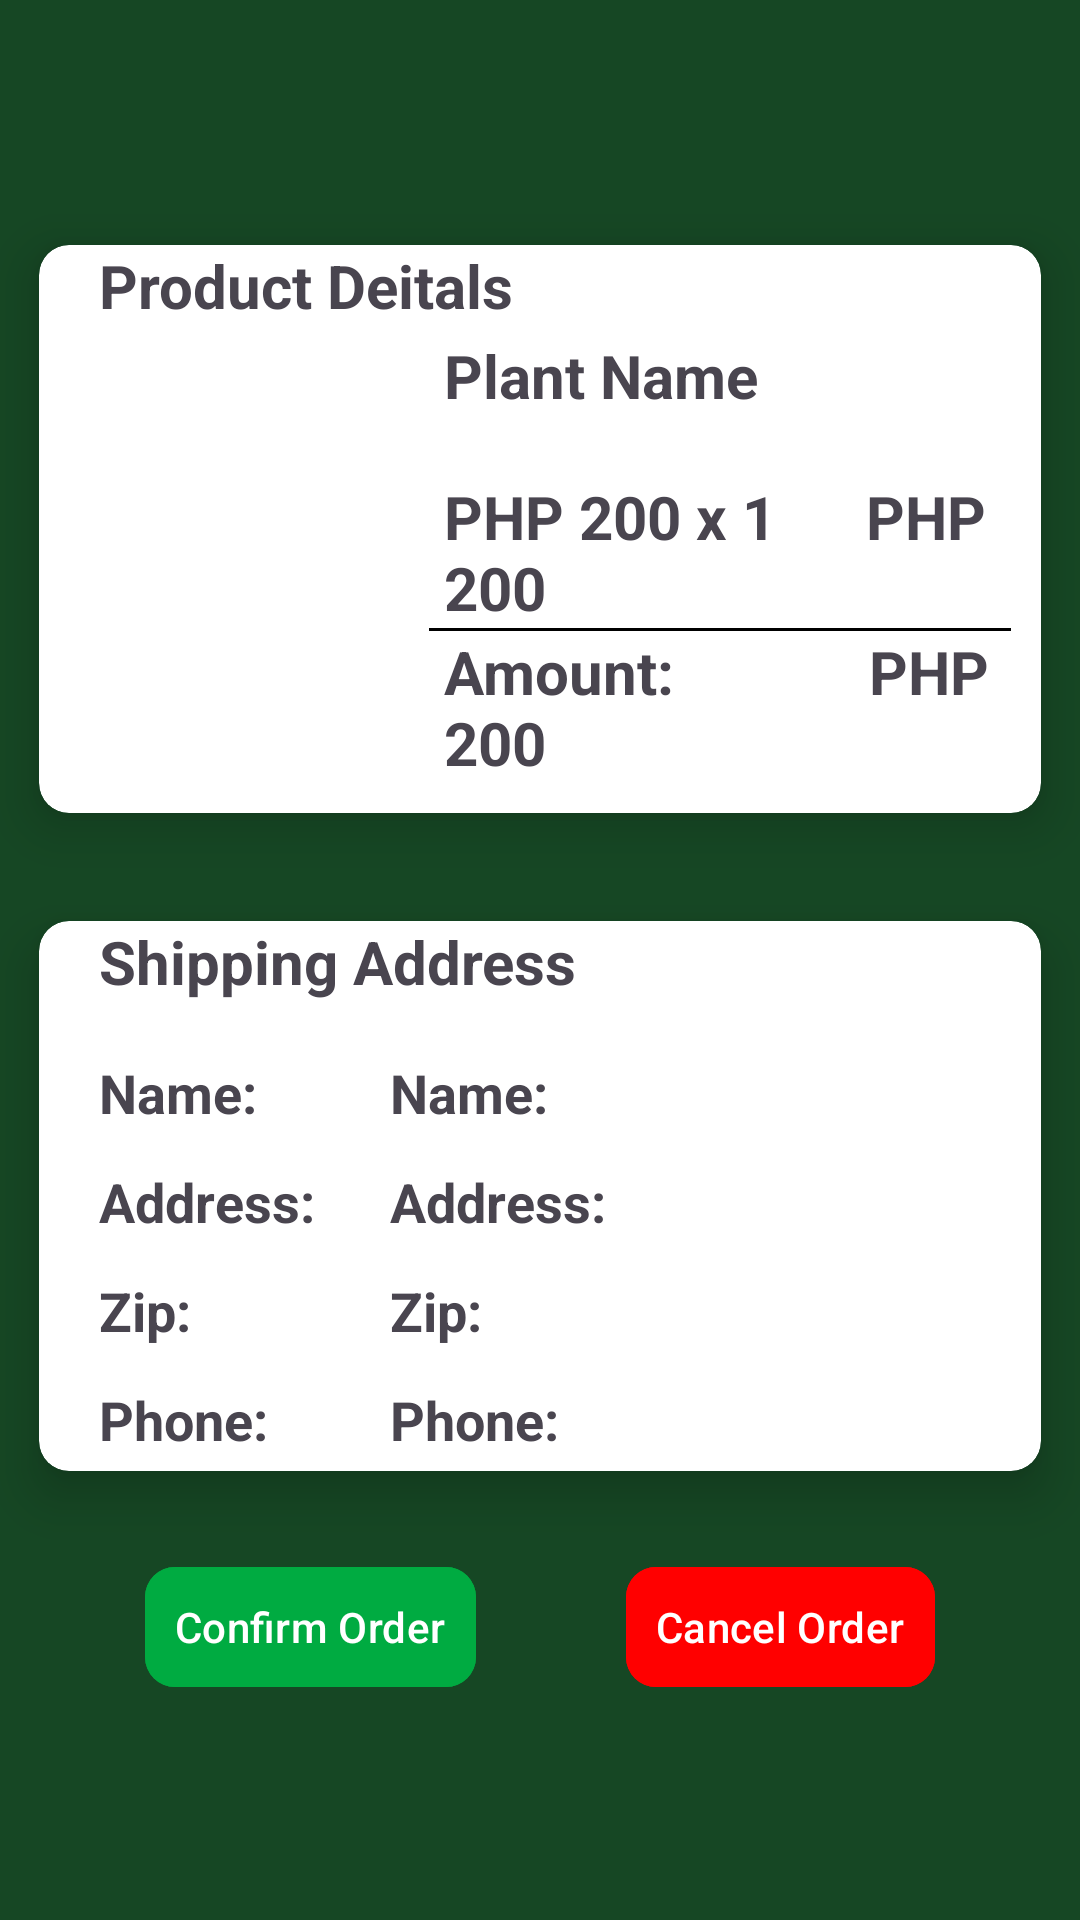

Layout XML and referenced resources for this Android screen:
<!-- AndroidManifest.xml: application theme Theme.Plantify_user -->
<!-- res/layout/fragment_confirm_order.xml -->
<?xml version="1.0" encoding="utf-8"?>
<FrameLayout xmlns:android="http://schemas.android.com/apk/res/android"
    xmlns:tools="http://schemas.android.com/tools"
    android:layout_width="match_parent"
    android:layout_height="match_parent"
    android:id="@+id/main"
    xmlns:app="http://schemas.android.com/apk/res-auto"
    android:background="#164724"
    tools:context=".products.confirm_order">




   <LinearLayout
       android:layout_width="match_parent"
       android:layout_height="wrap_content"
       android:orientation="vertical"
       android:layout_gravity="center">

       <androidx.cardview.widget.CardView
           android:layout_width="match_parent"
           android:layout_height="match_parent"
           android:padding="20dp"
           app:cardElevation="10dp"
           app:cardUseCompatPadding="true"
           app:cardCornerRadius="10dp">

       <TextView
           android:layout_width="wrap_content"
           android:layout_height="wrap_content"
           android:text="Product Deitals"
           android:layout_marginStart="20dp"
           android:textStyle="bold"
           android:textSize="20dp"/>

       <LinearLayout
           android:layout_width="match_parent"
           android:layout_height="match_parent"
           android:layout_margin="10dp"
           android:orientation="horizontal">

           <ImageView
               android:id="@+id/productLogo"
               android:layout_width="120dp"
               android:layout_height="120dp"
               android:layout_marginTop="10dp"
               android:src="@drawable/plant_logo"/>

        <LinearLayout
            android:layout_width="wrap_content"
            android:layout_height="wrap_content"
            android:orientation="vertical">

            <TextView
                android:id="@+id/productName"
                android:layout_width="wrap_content"
                android:layout_height="wrap_content"
                android:text="Plant Name"
                android:layout_marginTop="20dp"
                android:layout_marginStart="5dp"

                android:textStyle="bold"
                android:textSize="20dp"/>

            <TextView
                android:id="@+id/productPrice"
                android:layout_width="wrap_content"
                android:layout_height="wrap_content"
                android:text="PHP 200 x 1      PHP 200"
                android:layout_marginTop="20dp"
                android:layout_marginStart="5dp"

                android:textStyle="bold"
                android:textSize="20dp"/>

            <View
                android:layout_width="match_parent"
                android:layout_height="1dp"
                android:background="@color/black" />

            <TextView
                android:id="@+id/totalAmount"
                android:layout_width="wrap_content"
                android:layout_height="wrap_content"
                android:text="Amount:             PHP 200"

                android:layout_marginStart="5dp"

                android:textStyle="bold"
                android:textSize="20dp"/>


        </LinearLayout>

       </LinearLayout>


       </androidx.cardview.widget.CardView>



       <androidx.cardview.widget.CardView
           android:layout_width="match_parent"
           android:layout_height="match_parent"
           android:padding="20dp"
           app:cardElevation="10dp"
           app:cardUseCompatPadding="true"
           app:cardCornerRadius="10dp">




           <TextView
               android:layout_width="wrap_content"
               android:layout_height="wrap_content"
               android:text="Shipping Address"
               android:layout_marginStart="20dp"
               android:textStyle="bold"
               android:textSize="20dp"/>


           <LinearLayout
               android:layout_width="match_parent"
               android:layout_height="match_parent"
               android:orientation="horizontal">


           <LinearLayout
               android:layout_width="wrap_content"
               android:layout_height="match_parent"

               android:orientation="vertical">


               <TextView
                   android:layout_width="wrap_content"
                   android:layout_height="wrap_content"
                   android:layout_marginTop="40dp"
                   android:layout_marginLeft="15dp"
                   android:padding="5dp"
                   android:textSize="18dp"
                   android:textStyle="bold"
                   android:text="Name:"/>


               <TextView
                   android:layout_width="wrap_content"
                   android:layout_height="wrap_content"
                   android:layout_marginTop="2dp"
                   android:layout_marginLeft="15dp"
                   android:padding="5dp"
                   android:textSize="18dp"
                   android:textStyle="bold"
                   android:text="Address:"/>


               <TextView
                   android:layout_width="wrap_content"
                   android:layout_height="wrap_content"
                   android:layout_marginTop="2dp"
                   android:layout_marginLeft="15dp"
                   android:padding="5dp"
                   android:textSize="18dp"
                   android:textStyle="bold"
                   android:text="Zip:"/>

               <TextView

                   android:layout_width="wrap_content"
                   android:layout_height="wrap_content"
                   android:layout_marginTop="2dp"
                   android:layout_marginLeft="15dp"
                   android:padding="5dp"
                   android:textSize="18dp"
                   android:textStyle="bold"
                   android:text="Phone:"/>


           </LinearLayout>



           <LinearLayout
               android:layout_width="wrap_content"
               android:layout_height="match_parent"

               android:orientation="vertical">


               <TextView
                   android:id="@+id/username"
                   android:layout_width="wrap_content"
                   android:layout_height="wrap_content"
                   android:layout_marginTop="40dp"
                   android:layout_marginLeft="15dp"
                   android:padding="5dp"
                   android:textSize="18dp"
                   android:textStyle="bold"
                   android:text="Name:"/>


               <TextView
                   android:id="@+id/userAddress"
                   android:layout_width="wrap_content"
                   android:layout_height="wrap_content"
                   android:layout_marginTop="2dp"
                   android:layout_marginLeft="15dp"
                   android:padding="5dp"
                   android:textSize="18dp"
                   android:textStyle="bold"
                   android:text="Address:"/>


               <TextView
                   android:id="@+id/userZip"
                   android:layout_width="wrap_content"
                   android:layout_height="wrap_content"
                   android:layout_marginTop="2dp"
                   android:layout_marginLeft="15dp"
                   android:padding="5dp"
                   android:textSize="18dp"
                   android:textStyle="bold"
                   android:text="Zip:"/>

               <TextView
                   android:id="@+id/userPhone"
                   android:layout_width="wrap_content"
                   android:layout_height="wrap_content"
                   android:layout_marginTop="2dp"
                   android:layout_marginLeft="15dp"
                   android:padding="5dp"
                   android:textSize="18dp"
                   android:textStyle="bold"
                   android:text="Phone:"/>

           </LinearLayout>
           </LinearLayout>

       </androidx.cardview.widget.CardView>



       <LinearLayout
           android:layout_width="wrap_content"
           android:layout_height="wrap_content"
           android:orientation="horizontal"
           android:layout_gravity="center"
           android:layout_margin="10dp">


           <com.google.android.material.button.MaterialButton
               android:id="@+id/confirmBtn"
               android:layout_width="wrap_content"
               android:layout_height="wrap_content"
               app:cornerRadius="10dp"
               android:padding="10dp"
               android:text="Confirm Order"
               android:backgroundTint="#00ab41"/>


           <com.google.android.material.button.MaterialButton
               android:id="@+id/rejectBtn"
               android:layout_width="wrap_content"
               android:layout_height="wrap_content"
               app:cornerRadius="10dp"
               android:layout_marginLeft="50dp"
               android:padding="10dp"
               android:text="Cancel Order"
               android:backgroundTint="#ff0000"/>







       </LinearLayout>


   </LinearLayout>





</FrameLayout>
<!-- resources referenced by this layout -->
<resources>
  <style name="Theme.Plantify_user" parent="Base.Theme.Plantify_user" />
  <style name="Base.Theme.Plantify_user" parent="Theme.Material3.DayNight.NoActionBar">
          
          
      </style>
  <!-- not gathered from this repository: default colours our renderer supplied (Android Studio template values) -->
  <color name="black">#FF000000</color>
</resources>
